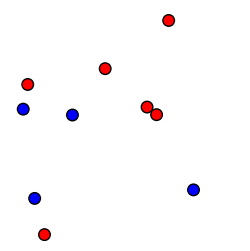

Source code (Python):
import numpy as np
import matplotlib.pyplot as plt
from matplotlib.animation import FuncAnimation
from matplotlib import rc,rcParams

rc('animation',html='jshtml')
rcParams['animation.embed_limit'] = 2**128

m = 1
N = 10 # no de partículas
L = 20 # lado
pos = np.random.uniform(0,L,size=(N,2))
q = np.random.choice([-1,1],size=N)
vels = np.random.rand(N,2)-0.5

##################################
# Obtener un color para cada partícula
cmap = plt.get_cmap('Spectral',N)

################################1000
# Función que hace que reboten con las paredes

''' Propiedades periódicas a la frontera
'''

def pperiod(pos,N,L):
  for i in range(N):
     if pos[i][0]>L:
       pos[i][0]-=L
     elif pos[i][0]<0:
       pos[i][0]+=L

     if pos[i][1]>L:
       pos[i][1]-=L
     elif pos[i][1]<0:
       pos[i][1]+=L
  return pos


''' Representación de las partículas '''
def circulos(ax,pos,r):
   for i in range(N):
      if q[i]==1:
          circ = plt.Circle((pos[i][0],pos[i][1]),r,color='blue',ec='k')
          ax.add_patch(circ)
      else:
          circ = plt.Circle((pos[i][0],pos[i][1]),r,color='red',ec='k')
          ax.add_patch(circ)

''' Cálculo de la fuerza electrostatica'''

def fuerza_elec(pos,q,N):
    fuerza = np.zeros((N,2))
    for i in range(N):
       sumaf = np.zeros((2))
       for j in range(N):
          if i!=j:
             vecr = pos[i]-pos[j]
             r = np.linalg.norm(vecr)
             unir = vecr/r
             Coul = (q[i]*q[j]/r**2)*unir
             sumaf += Coul
       fuerza[i] = sumaf
    return fuerza

#################################
fig,ax = plt.subplots(figsize=(3,3))


npasos = 10000

t = 0
dt = 0.001 # muy pequeño
G = []
conteo = 0
R = 0.5
for i in range(npasos):
   t += dt # t = t + dt
   f = fuerza_elec(pos,q,N) # Calcula la fuerza
   acel = f/m
   vels = vels + acel*dt # La velocidad no es constante
   pos = pos + vels*dt # Este paso es la integración numérica

   pperiod(pos,N,L)
   if i%(npasos/100)==0:
      G.append(pos)
   if i%(npasos/10)==0:
      conteo += 1
      print('>'*conteo+'-'*(10-conteo))

def pelicula(i):
    ax.clear()
    ax.set_aspect(1)
    ax.axis('off')
    plt.xlim(0,L) # ax.set_xlim(0,L)
    plt.ylim(0,L) # ax.set_ylim(0,L)
    circulos(ax,G[i],R)
    #plt.scatter(G[i][:,0],G[i][:,1],s=100,c=range(N),cmap='rainbow',ec='k')

anim = FuncAnimation(fig,pelicula,frames=range(len(G)))
anim.save('fuerza_elec.gif', writer='pillow', fps=50)
